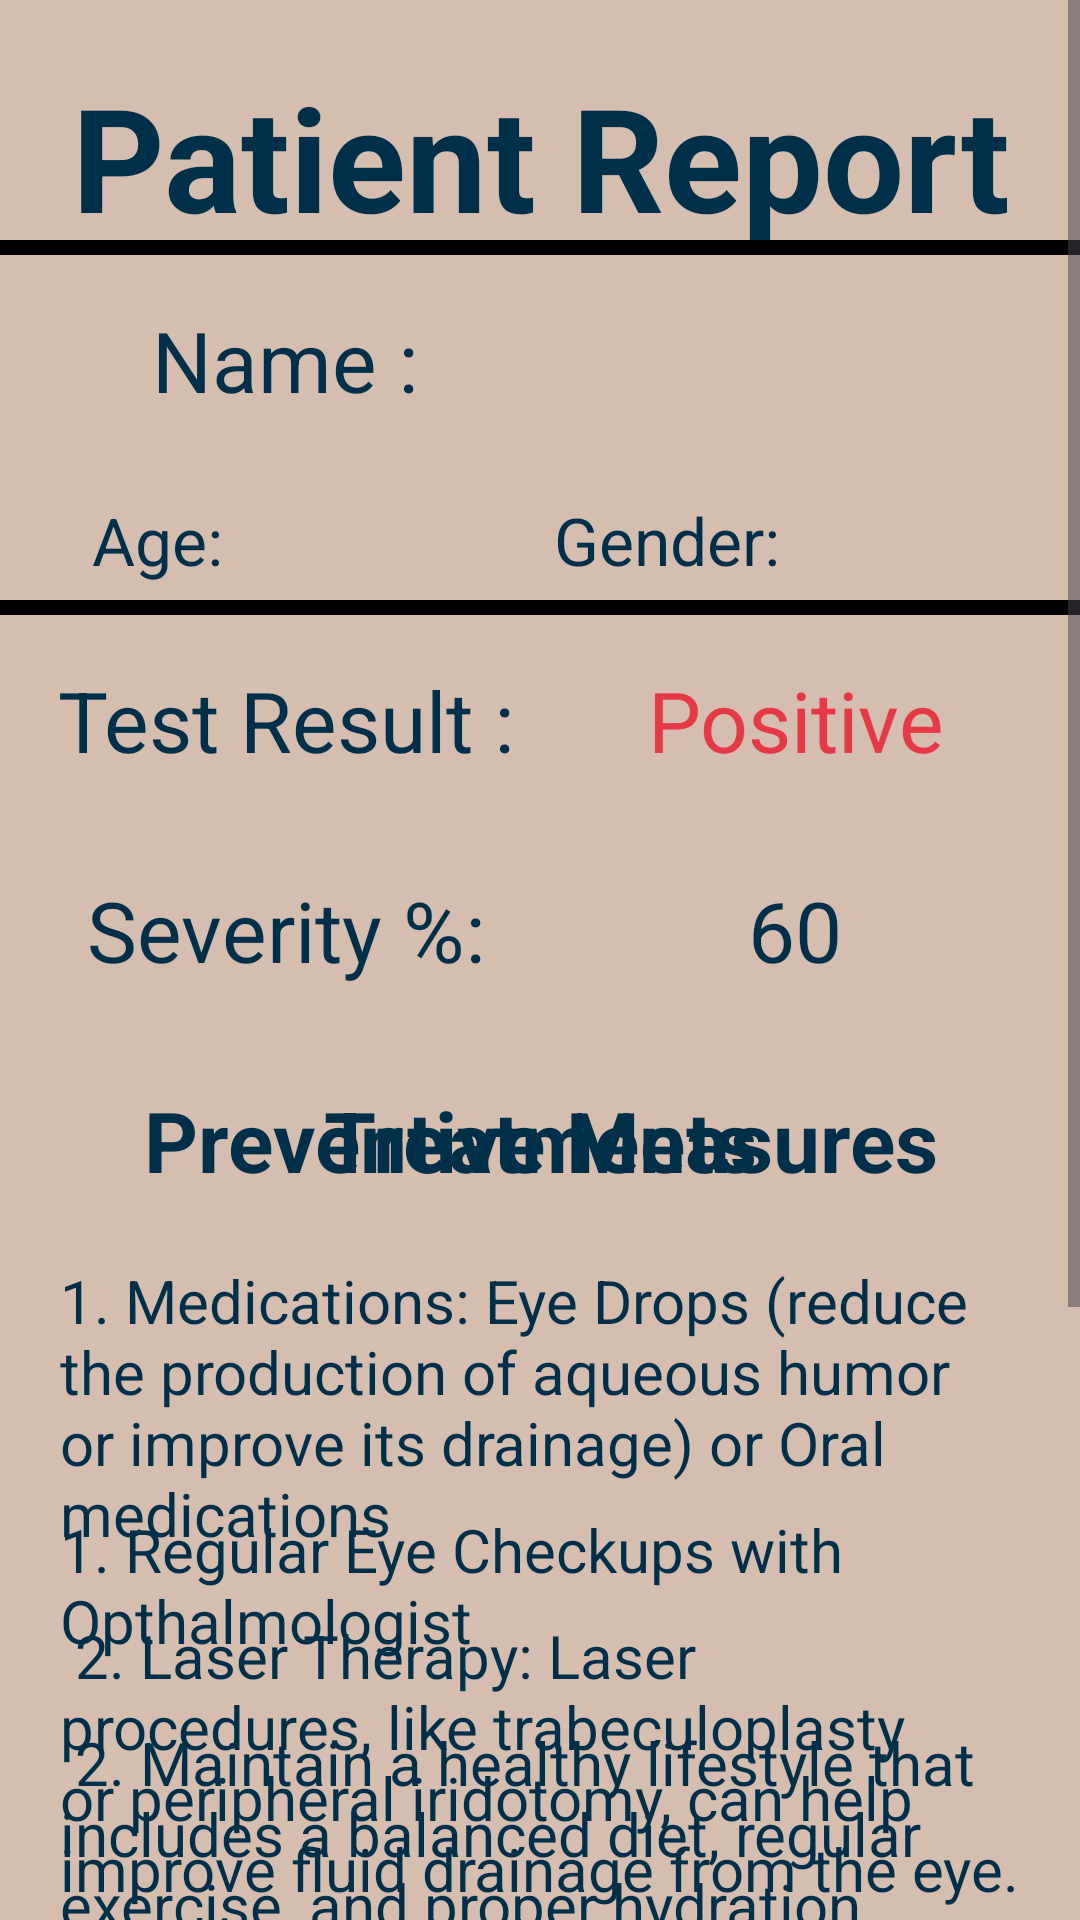

Layout XML and referenced resources for this Android screen:
<!-- AndroidManifest.xml: application theme Theme.GlaucomaDetection -->
<!-- res/layout/activity_report.xml -->
<?xml version="1.0" encoding="utf-8"?>
<ScrollView
    xmlns:android="http://schemas.android.com/apk/res/android"
    xmlns:app="http://schemas.android.com/apk/res-auto"
    xmlns:tools="http://schemas.android.com/tools"
    android:background="#d5bdaf"
    android:layout_width="match_parent"
    android:layout_height="match_parent">
<androidx.constraintlayout.widget.ConstraintLayout xmlns:android="http://schemas.android.com/apk/res/android"
    xmlns:app="http://schemas.android.com/apk/res-auto"
    xmlns:tools="http://schemas.android.com/tools"
    android:layout_width="match_parent"
    android:layout_height="match_parent"
    android:background="#d5bdaf"
    tools:context=".ReportActivity">

    <TextView
        android:id="@+id/tvReport"
        android:layout_width="match_parent"
        android:layout_height="60dp"
        android:textColor="#003049"
        app:layout_constraintTop_toTopOf="parent"
        android:text="Patient Report"
        android:textSize="48sp"
        android:gravity="center"
        android:textStyle="bold"
        android:layout_margin="20dp"/>
    <View
        app:layout_constraintTop_toBottomOf="@id/tvReport"
        android:layout_width="match_parent"
        android:background="@color/black"
        android:layout_height="5dp"/>

    <LinearLayout
        android:layout_width="match_parent"
        android:layout_height="60dp"
        android:id="@+id/llname"
        android:weightSum="2"
        android:orientation="horizontal"
        app:layout_constraintTop_toBottomOf="@id/tvReport"
        android:layout_margin="10dp">
        <TextView
            android:layout_width="0dp"
            android:layout_height="match_parent"
            android:layout_weight="1"
            android:text="Name :"
            android:textSize="28sp"
            android:textColor="#003049"
            android:gravity="center"/>
        <TextView
            android:id="@+id/tvName"
            android:layout_width="0dp"
            android:layout_height="match_parent"
            android:layout_weight="1"
            android:textSize="28sp"
            android:gravity="center"
            android:textColor="#03045e"/>

    </LinearLayout>

    <View
        app:layout_constraintTop_toBottomOf="@id/llagender"
        android:layout_width="match_parent"
        android:background="@color/black"
        android:layout_height="5dp"/>

    <LinearLayout
        android:layout_width="match_parent"
        android:layout_height="40dp"
        android:id="@+id/llagender"
        android:weightSum="4"
        android:orientation="horizontal"
        app:layout_constraintTop_toBottomOf="@id/llname"
        android:layout_margin="10dp">
        <TextView
            android:layout_width="0dp"
            android:layout_height="match_parent"
            android:layout_weight="1"
            android:text="Age:"
            android:textSize="22sp"
            android:textColor="#003049"
            android:gravity="center"/>
        <TextView
            android:id="@+id/tvAge"
            android:layout_width="0dp"
            android:layout_height="match_parent"
            android:layout_weight="1"
            android:textSize="22sp"
            android:gravity="center"
            android:textColor="#03045e"/>

        <TextView
            android:layout_width="0dp"
            android:layout_height="match_parent"
            android:layout_weight="1"
            android:text="Gender:"
            android:textSize="22sp"
            android:textColor="#003049"
            android:gravity="center"/>
        <TextView
            android:id="@+id/tvGender"
            android:layout_width="0dp"
            android:layout_height="match_parent"
            android:layout_weight="1"
            android:textSize="22sp"
            android:gravity="center"
            android:textColor="#03045e"/>

    </LinearLayout>

    <LinearLayout
        android:layout_width="match_parent"
        android:layout_height="60dp"
        android:id="@+id/lltest"
        android:weightSum="2"
        android:orientation="horizontal"
        app:layout_constraintTop_toBottomOf="@id/llagender"
        android:layout_margin="10dp">
        <TextView
            android:layout_width="0dp"
            android:layout_height="match_parent"
            android:layout_weight="1"
            android:text="Test Result :"
            android:textSize="28sp"
            android:textColor="#003049"
            android:gravity="center"/>
        <TextView
            android:id="@+id/tvRes"
            android:layout_width="0dp"
            android:layout_height="match_parent"
            android:layout_weight="1"
            android:text="Positive"
            android:textSize="28sp"
            android:gravity="center"
            android:textColor="#e63946"/>

    </LinearLayout>

    <LinearLayout
        android:layout_width="match_parent"
        android:layout_height="60dp"
        android:id="@+id/llsevere"
        android:weightSum="2"
        android:orientation="horizontal"
        app:layout_constraintTop_toBottomOf="@id/lltest"
        android:layout_margin="10dp">
        <TextView
            android:layout_width="0dp"
            android:layout_height="match_parent"
            android:layout_weight="1"
            android:text="Severity %:"
            android:textSize="28sp"
            android:textColor="#003049"
            android:gravity="center"/>
        <TextView
            android:id="@+id/tvPercent"
            android:layout_width="0dp"
            android:layout_height="match_parent"
            android:layout_weight="1"
            android:text="60"
            android:textSize="28sp"
            android:gravity="center"
            android:textColor="#003049"/>

    </LinearLayout>

    <TextView
        android:id="@+id/tvPrevent"
        android:layout_width="match_parent"
        android:layout_height="40dp"
        android:textColor="#003049"
        app:layout_constraintTop_toBottomOf="@id/llsevere"
        android:text="Preventive Measures"
        android:textSize="28sp"
        android:gravity="center"
        android:textStyle="bold"
        android:layout_margin="20dp"/>

    <TextView
        android:id="@+id/tvTreatment"
        android:layout_width="match_parent"
        android:layout_height="40dp"
        android:textColor="#003049"
        app:layout_constraintTop_toBottomOf="@id/llsevere"
        android:text="Treatments"
        android:textSize="28sp"
        android:gravity="center"
        android:textStyle="bold"
        android:layout_margin="20dp"/>

    <TextView
        android:layout_width="match_parent"
        android:layout_height="wrap_content"
        android:id="@+id/tvPreventive"
        android:layout_margin="20dp"
        android:textColor="#003049"
        android:textSize="20sp"
        android:text="1. Regular Eye Checkups with Opthalmologist &#10;&#10;
2. Maintain a healthy lifestyle that includes a balanced diet, regular exercise, and proper hydration. &#10;&#10;
3. Avoid Smoking: Smoking has been linked to an increased risk of glaucoma. &#10;&#10;
4. Reduce Stress: Chronic stress may have an impact on intraocular pressure."
        app:layout_constraintTop_toBottomOf="@id/tvPrevent"
        app:layout_constraintBottom_toBottomOf="parent"/>

    <TextView
        android:layout_width="match_parent"
        android:layout_height="wrap_content"
        android:id="@+id/tvTreatments"
        android:layout_margin="20dp"
        android:textColor="#003049"
        android:textSize="20sp"
        android:text="1. Medications: Eye Drops (reduce the production of aqueous humor or improve its drainage) or Oral medications &#10;&#10;
2. Laser Therapy: Laser procedures, like trabeculoplasty or peripheral iridotomy, can help improve fluid drainage from the eye. &#10;&#10;
3. Surgery: Surgical options, such as trabeculectomy or minimally invasive glaucoma surgery (MIGS), may be recommended for more advanced cases. &#10;&#10;
4. Monitoring and Lifestyle: Regular monitoring by an eye care professional is crucial. Maintain a healthy lifestyle that includes a balanced diet."
        app:layout_constraintTop_toBottomOf="@id/tvTreatment"
        app:layout_constraintBottom_toBottomOf="parent"/>

</androidx.constraintlayout.widget.ConstraintLayout>
</ScrollView>
<!-- resources referenced by this layout -->
<resources>
  <color name="black">#FF000000</color>
  <style name="Theme.GlaucomaDetection" parent="Base.Theme.GlaucomaDetection" />
  <style name="Base.Theme.GlaucomaDetection" parent="Theme.Material3.DayNight.NoActionBar">
          
          
      </style>
</resources>
